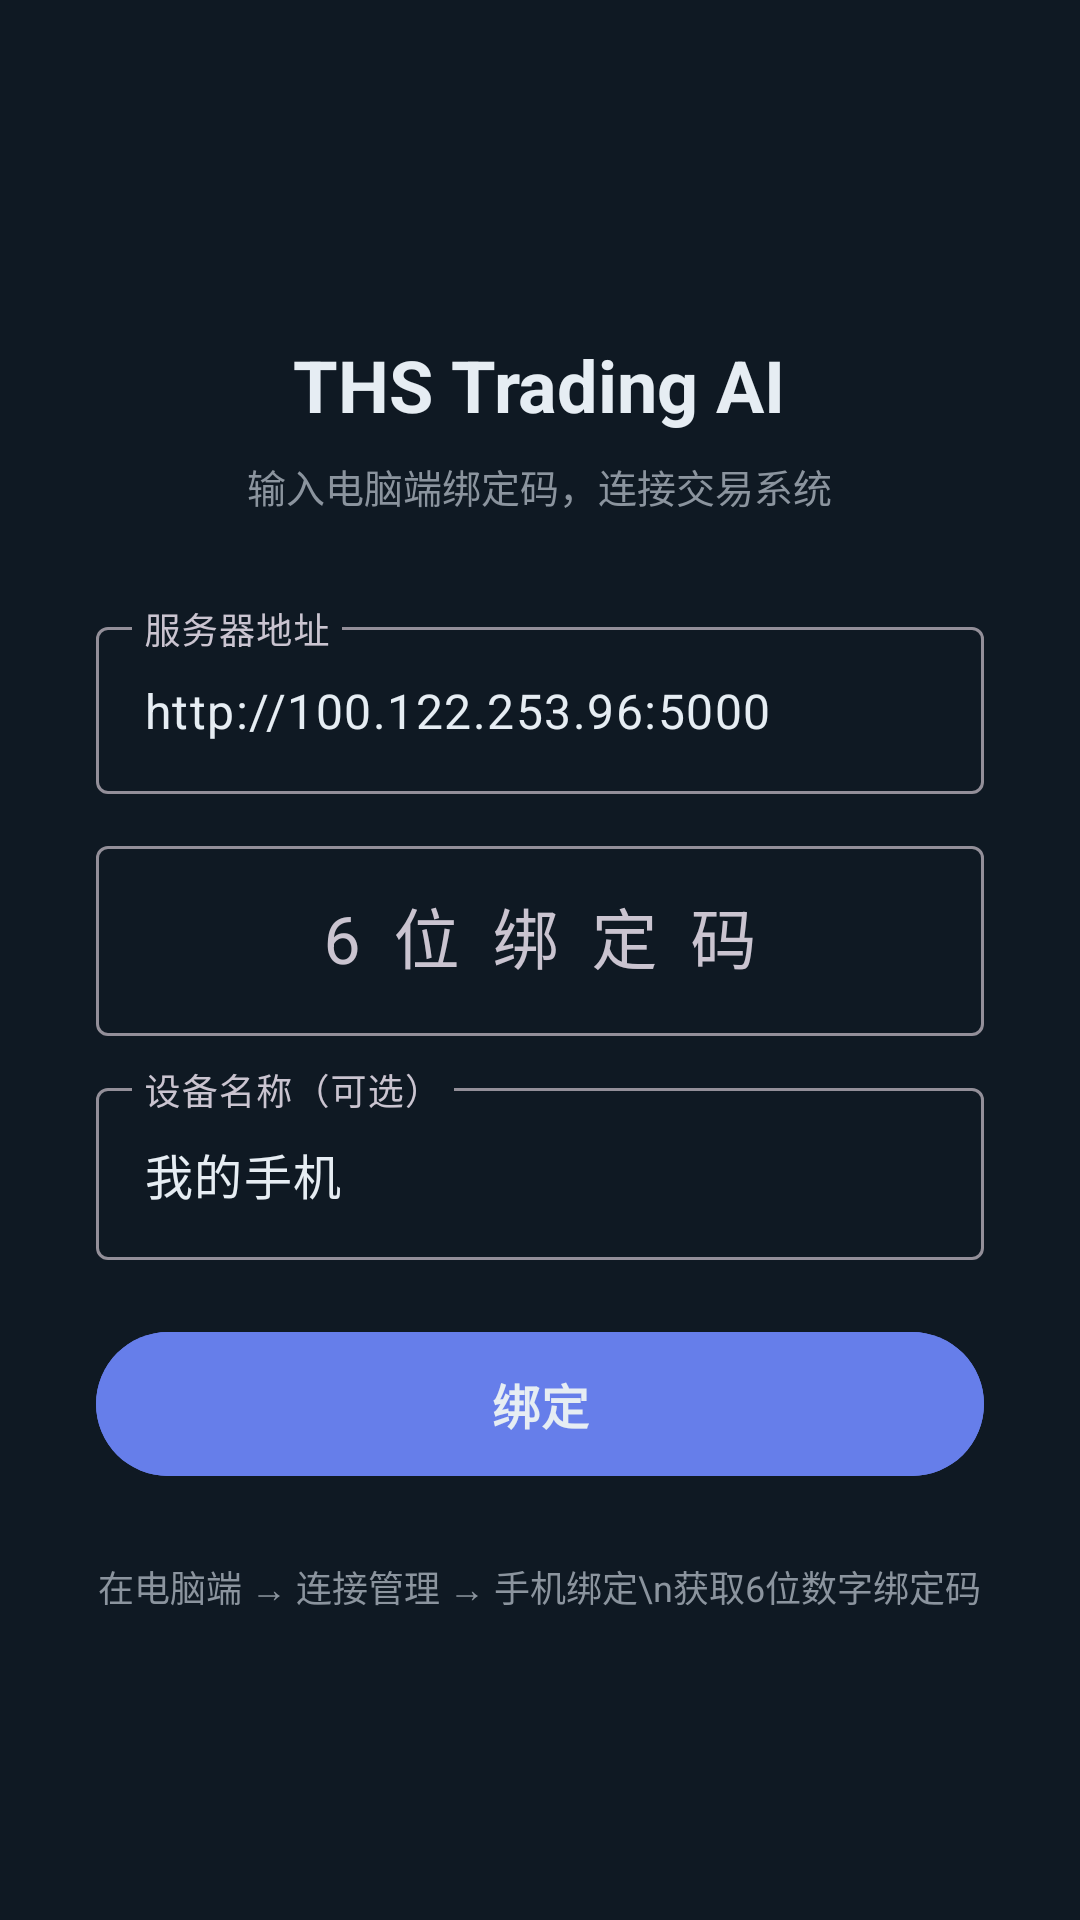

Write the Android layout XML for this screen, with the resource values it uses.
<!-- AndroidManifest.xml: application theme Theme.THSTradingAI -->
<!-- res/layout/fragment_bind.xml -->
<?xml version="1.0" encoding="utf-8"?>
<ScrollView xmlns:android="http://schemas.android.com/apk/res/android"
    android:layout_width="match_parent"
    android:layout_height="match_parent"
    android:background="#0f1923"
    android:fillViewport="true">

    <LinearLayout
        android:layout_width="match_parent"
        android:layout_height="wrap_content"
        android:gravity="center_horizontal"
        android:orientation="vertical"
        android:padding="32dp">

        <TextView
            android:layout_width="wrap_content"
            android:layout_height="wrap_content"
            android:text="THS Trading AI"
            android:textColor="#e6edf3"
            android:textSize="24sp"
            android:textStyle="bold"
            android:layout_marginTop="80dp" />

        <TextView
            android:layout_width="wrap_content"
            android:layout_height="wrap_content"
            android:text="输入电脑端绑定码，连接交易系统"
            android:textColor="#8b949e"
            android:textSize="13sp"
            android:layout_marginTop="8dp"
            android:layout_marginBottom="32dp" />

        <com.google.android.material.textfield.TextInputLayout
            android:layout_width="match_parent"
            android:layout_height="wrap_content"
            android:layout_marginBottom="12dp"
            android:hint="服务器地址"
            style="@style/Widget.Material3.TextInputLayout.OutlinedBox">
            <com.google.android.material.textfield.TextInputEditText
                android:id="@+id/serverInput"
                android:layout_width="match_parent"
                android:layout_height="wrap_content"
                android:text="http://100.122.253.96:5000"
                android:textColor="#e6edf3"
                android:textColorHint="#8b949e"
                android:inputType="textUri" />
        </com.google.android.material.textfield.TextInputLayout>

        <com.google.android.material.textfield.TextInputLayout
            android:layout_width="match_parent"
            android:layout_height="wrap_content"
            android:layout_marginBottom="12dp"
            android:hint="6位绑定码"
            style="@style/Widget.Material3.TextInputLayout.OutlinedBox">
            <com.google.android.material.textfield.TextInputEditText
                android:id="@+id/bindCodeInput"
                android:layout_width="match_parent"
                android:layout_height="wrap_content"
                android:textColor="#e6edf3"
                android:textColorHint="#8b949e"
                android:inputType="number"
                android:maxLength="6"
                android:textSize="22sp"
                android:letterSpacing="0.5"
                android:gravity="center" />
        </com.google.android.material.textfield.TextInputLayout>

        <com.google.android.material.textfield.TextInputLayout
            android:layout_width="match_parent"
            android:layout_height="wrap_content"
            android:layout_marginBottom="20dp"
            android:hint="设备名称（可选）"
            style="@style/Widget.Material3.TextInputLayout.OutlinedBox">
            <com.google.android.material.textfield.TextInputEditText
                android:id="@+id/deviceNameInput"
                android:layout_width="match_parent"
                android:layout_height="wrap_content"
                android:text="我的手机"
                android:textColor="#e6edf3"
                android:textColorHint="#8b949e"
                android:inputType="text" />
        </com.google.android.material.textfield.TextInputLayout>

        <com.google.android.material.button.MaterialButton
            android:id="@+id/bindButton"
            android:layout_width="match_parent"
            android:layout_height="56dp"
            android:text="绑定"
            android:textSize="16sp"
            android:textStyle="bold"
            android:backgroundTint="#667eea" />

        <TextView
            android:id="@+id/errorText"
            android:layout_width="wrap_content"
            android:layout_height="wrap_content"
            android:textColor="#f85149"
            android:textSize="13sp"
            android:layout_marginTop="12dp"
            android:visibility="gone" />

        <TextView
            android:layout_width="wrap_content"
            android:layout_height="wrap_content"
            android:text="在电脑端 → 连接管理 → 手机绑定\n获取6位数字绑定码"
            android:textColor="#8b949e"
            android:textSize="12sp"
            android:gravity="center"
            android:layout_marginTop="24dp"
            android:lineSpacingExtra="4dp" />

    </LinearLayout>
</ScrollView>
<!-- resources referenced by this layout -->
<resources>
  <style name="Theme.THSTradingAI" parent="Theme.Material3.Dark.NoActionBar">
          <item name="colorPrimary">@color/accent</item>
          <item name="colorOnPrimary">@color/text_primary</item>
          <item name="android:statusBarColor">@color/bg_primary</item>
          <item name="android:navigationBarColor">@color/bg_card</item>
          <item name="android:windowBackground">@color/bg_primary</item>
      </style>
  <color name="accent">#667eea</color>
  <color name="text_primary">#e6edf3</color>
  <color name="bg_primary">#0f1923</color>
  <color name="bg_card">#16213e</color>
</resources>
